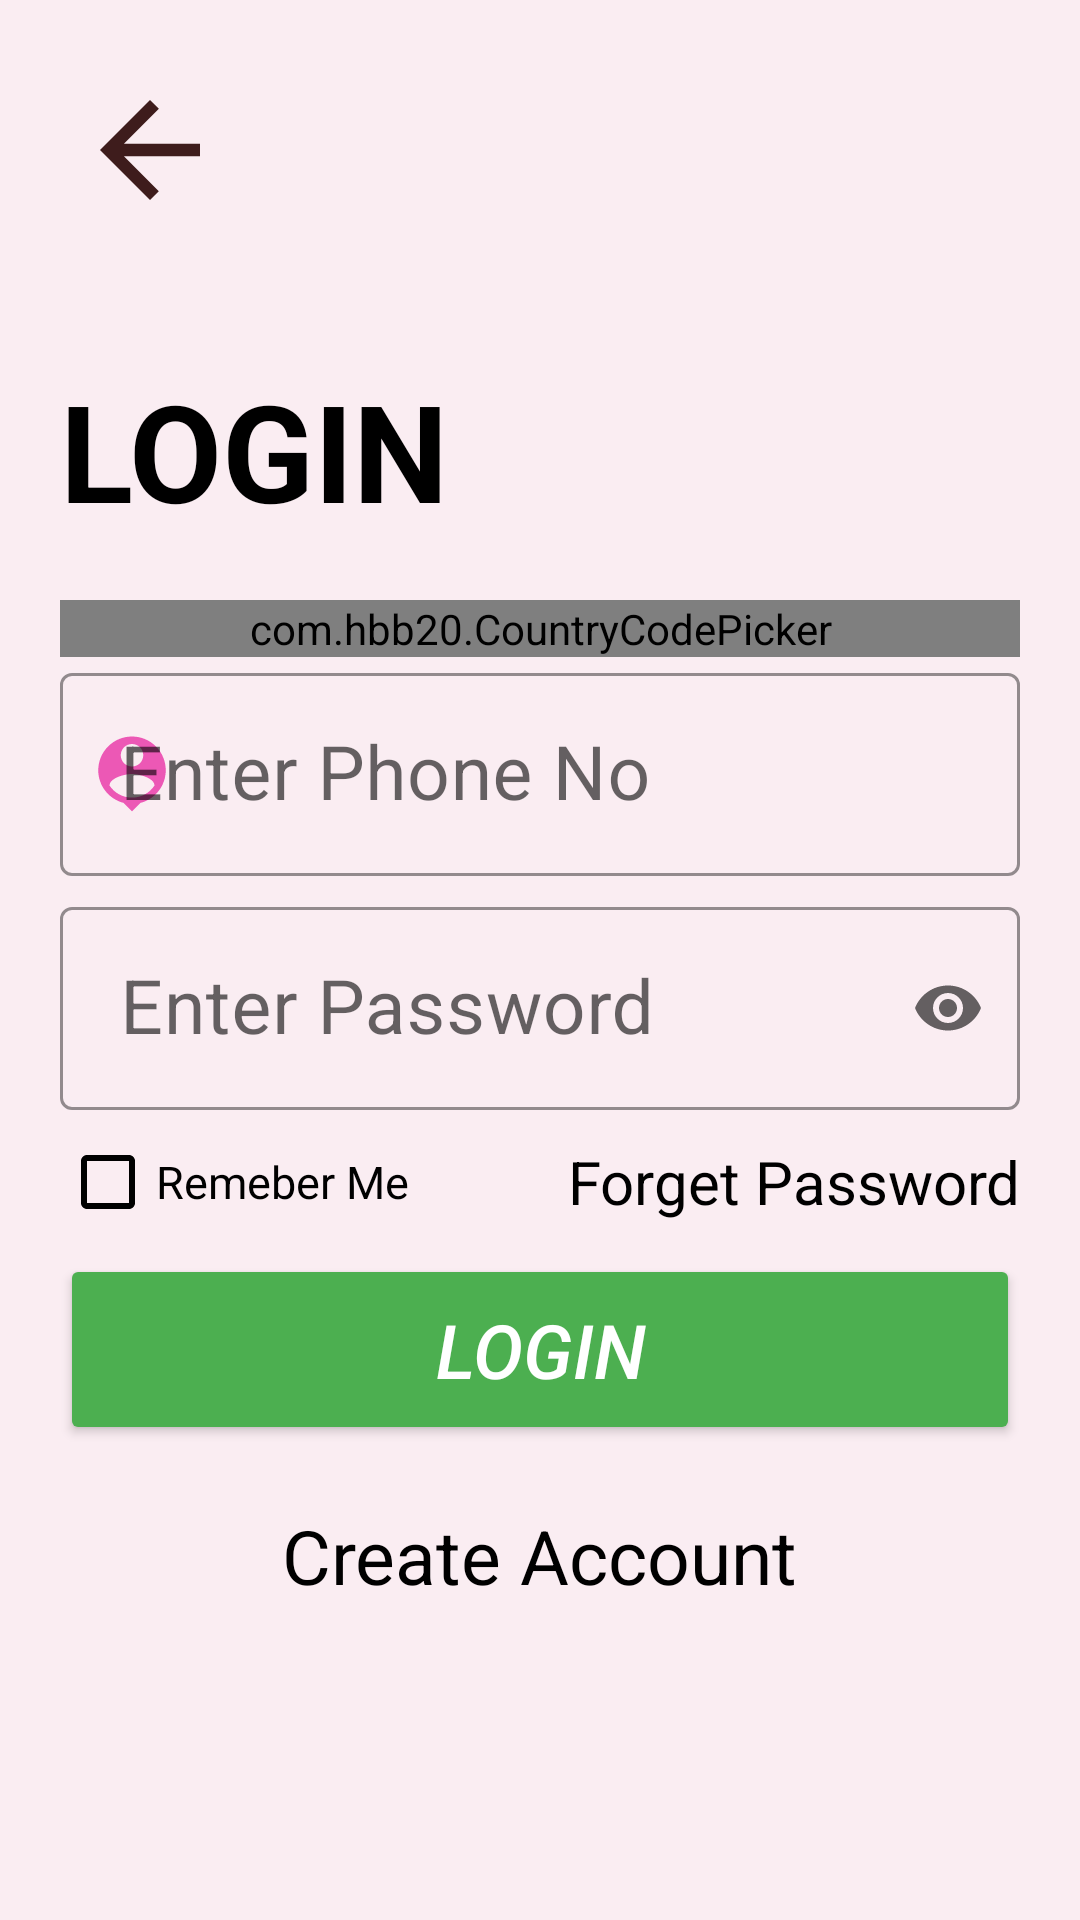

Write the Android layout XML for this screen, with the resource values it uses.
<!-- AndroidManifest.xml: application theme Theme.Check_application -->
<!-- res/layout/retailer_login.xml -->
<?xml version="1.0" encoding="utf-8"?>
<ScrollView xmlns:android="http://schemas.android.com/apk/res/android"
    xmlns:app="http://schemas.android.com/apk/res-auto"
    xmlns:tools="http://schemas.android.com/tools"
    android:layout_width="match_parent"
    android:layout_height="match_parent"
    android:background="@color/background_toolight"
    android:padding="20dp"
    android:transitionName="login_animation"
    tools:context=".Retailer_login">

    <LinearLayout
        android:layout_width="match_parent"
        android:layout_height="wrap_content"
        android:orientation="vertical">

        <ImageView
            android:layout_width="wrap_content"
            android:layout_height="wrap_content"
            android:padding="5dp"
            android:src="@drawable/arrow_back" />

        <TextView
            android:layout_width="wrap_content"
            android:layout_height="wrap_content"
            android:layout_marginTop="40dp"
            android:layout_marginBottom="20dp"
            android:text="Login"
            android:textAllCaps="true"
            android:textColor="@color/black"
            android:textSize="45sp"
            android:textStyle="bold" />

        <com.hbb20.CountryCodePicker
            android:layout_width="match_parent"
            android:layout_height="wrap_content"
            app:ccp_autoDetectCountry="true"
            app:ccp_showFlag="true"/>
        <com.google.android.material.textfield.TextInputLayout
            android:id="@+id/login_phoneNo"
            style="@style/Widget.MaterialComponents.TextInputLayout.OutlinedBox"
            android:layout_width="match_parent"
            android:layout_height="wrap_content"
            app:boxStrokeColor="@color/teal_700"
            app:endIconMode="clear_text"
            app:startIconDrawable="@drawable/profile_icon"
            app:startIconTint="@color/background_medium">

            <com.google.android.material.textfield.TextInputEditText
                android:layout_width="match_parent"
                android:layout_height="wrap_content"
                android:hint="Enter Phone No"
                android:inputType="number"
                android:paddingLeft="20dp"
                android:textSize="25sp" />
        </com.google.android.material.textfield.TextInputLayout>

        <com.google.android.material.textfield.TextInputLayout
            android:id="@+id/login_password"
            style="@style/Widget.MaterialComponents.TextInputLayout.OutlinedBox"
            android:layout_width="match_parent"
            android:layout_height="wrap_content"
            android:layout_marginTop="5dp"
            app:boxStrokeColor="@color/teal_700"
            app:boxStrokeErrorColor="@color/black"
            app:endIconMode="password_toggle"
            app:startIconDrawable="@drawable/password_icon"
            app:startIconTint="@color/background_dark">

            <com.google.android.material.textfield.TextInputEditText
                android:layout_width="match_parent"
                android:layout_height="wrap_content"
                android:hint="Enter Password"
                android:inputType="textPassword"
                android:paddingLeft="20dp"
                android:textSize="25sp" />
        </com.google.android.material.textfield.TextInputLayout>

        <ProgressBar
            android:id="@+id/progressBar"
            android:layout_width="wrap_content"
            android:layout_height="wrap_content"
            android:layout_gravity="center"
            android:background="@drawable/progressbarbackground"
            android:padding="5dp"
            android:visibility="gone" />

        <RelativeLayout
            android:layout_width="match_parent"
            android:layout_height="wrap_content">

            <CheckBox
                style="@style/Widget.AppCompat.CompoundButton.CheckBox"
                android:layout_width="wrap_content"
                android:layout_height="wrap_content"
                android:buttonTint="@color/black"
                android:text="Remeber Me"
                android:textColor="@color/black"
                android:textSize="15sp" />

            <TextView
                android:id="@+id/forget_textview"
                android:layout_width="wrap_content"
                android:layout_height="wrap_content"
                android:layout_alignParentRight="true"
                android:layout_centerVertical="true"
                android:text="Forget Password"
                android:textColor="@color/black"
                android:textSize="20sp" />
        </RelativeLayout>

        <Button
            android:id="@+id/login_btn"
            android:layout_width="match_parent"
            android:layout_height="wrap_content"
            android:backgroundTint="@color/teal_700"
            android:padding="15dp"
            android:text="Login"
            android:textColor="@color/white"
            android:textSize="25sp"
            android:textStyle="italic"
            android:onClick="loginTheUser"/>

        <TextView
            android:layout_width="wrap_content"
            android:layout_height="wrap_content"
            android:layout_gravity="center"
            android:layout_marginTop="20dp"
            android:text="Create Account"
            android:textColor="@color/black"
            android:textSize="25sp" />
    </LinearLayout>

</ScrollView>
<!-- resources referenced by this layout -->
<resources>
  <color name="background_dark">#570A4D</color>
  <color name="background_medium">#EC58B5</color>
  <color name="background_toolight">#FAEDF2</color>
  <color name="black">#FF000000</color>
  <color name="teal_700">#4CAF50</color>
  <color name="white">#FFFFFFFF</color>
  <!-- drawable arrow_back (drawable) -->
  <vector android:height="50dp" android:tint="#3E1C1C"
      android:viewportHeight="24" android:viewportWidth="24"
      android:width="50dp" xmlns:android="http://schemas.android.com/apk/res/android">
      <path android:fillColor="@android:color/white" android:pathData="M20,11H7.83l5.59,-5.59L12,4l-8,8 8,8 1.41,-1.41L7.83,13H20v-2z"/>
  </vector>
  <!-- drawable profile_icon (drawable) -->
  <vector android:height="30dp" android:tint="#F89506"
      android:viewportHeight="24" android:viewportWidth="24"
      android:width="30dp" xmlns:android="http://schemas.android.com/apk/res/android">
      <path android:fillColor="@android:color/white" android:pathData="M12,2c-4.97,0 -9,4.03 -9,9 0,4.17 2.84,7.67 6.69,8.69L12,22l2.31,-2.31C18.16,18.67 21,15.17 21,11c0,-4.97 -4.03,-9 -9,-9zM12,4c1.66,0 3,1.34 3,3s-1.34,3 -3,3 -3,-1.34 -3,-3 1.34,-3 3,-3zM12,18.3c-2.5,0 -4.71,-1.28 -6,-3.22 0.03,-1.99 4,-3.08 6,-3.08 1.99,0 5.97,1.09 6,3.08 -1.29,1.94 -3.5,3.22 -6,3.22z"/>
  </vector>
  <style name="Theme.Check_application" parent="Theme.MaterialComponents.DayNight.NoActionBar">
          
          <item name="colorPrimary">@color/purple_500</item>
          <item name="colorPrimaryVariant">@color/purple_700</item>
          <item name="colorOnPrimary">@color/white</item>
          
          <item name="colorSecondary">@color/teal_200</item>
          <item name="colorSecondaryVariant">@color/teal_700</item>
          <item name="colorOnSecondary">@color/black</item>
          
          <item name="android:statusBarColor" tools:targetApi="l">?attr/colorPrimaryVariant</item>
          
      </style>
  <color name="purple_500">#E10B36</color>
  <color name="purple_700">#FF3700B3</color>
  <color name="teal_200">#FF03DAC5</color>
</resources>
